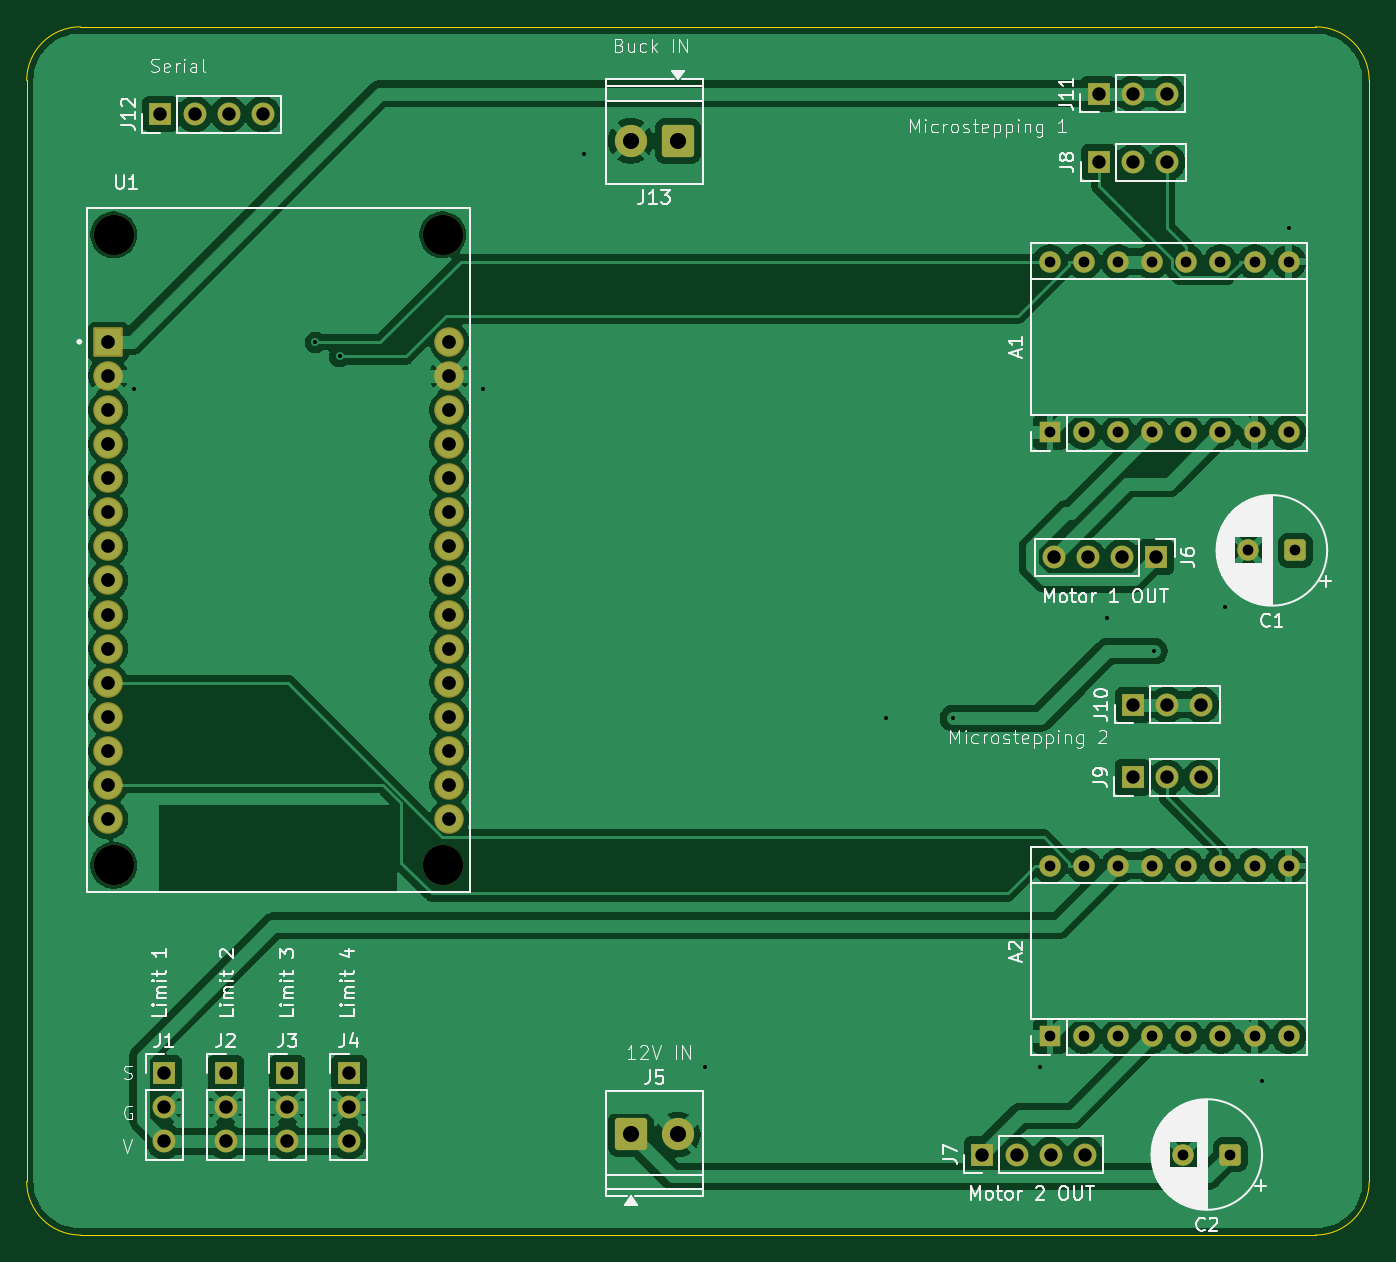
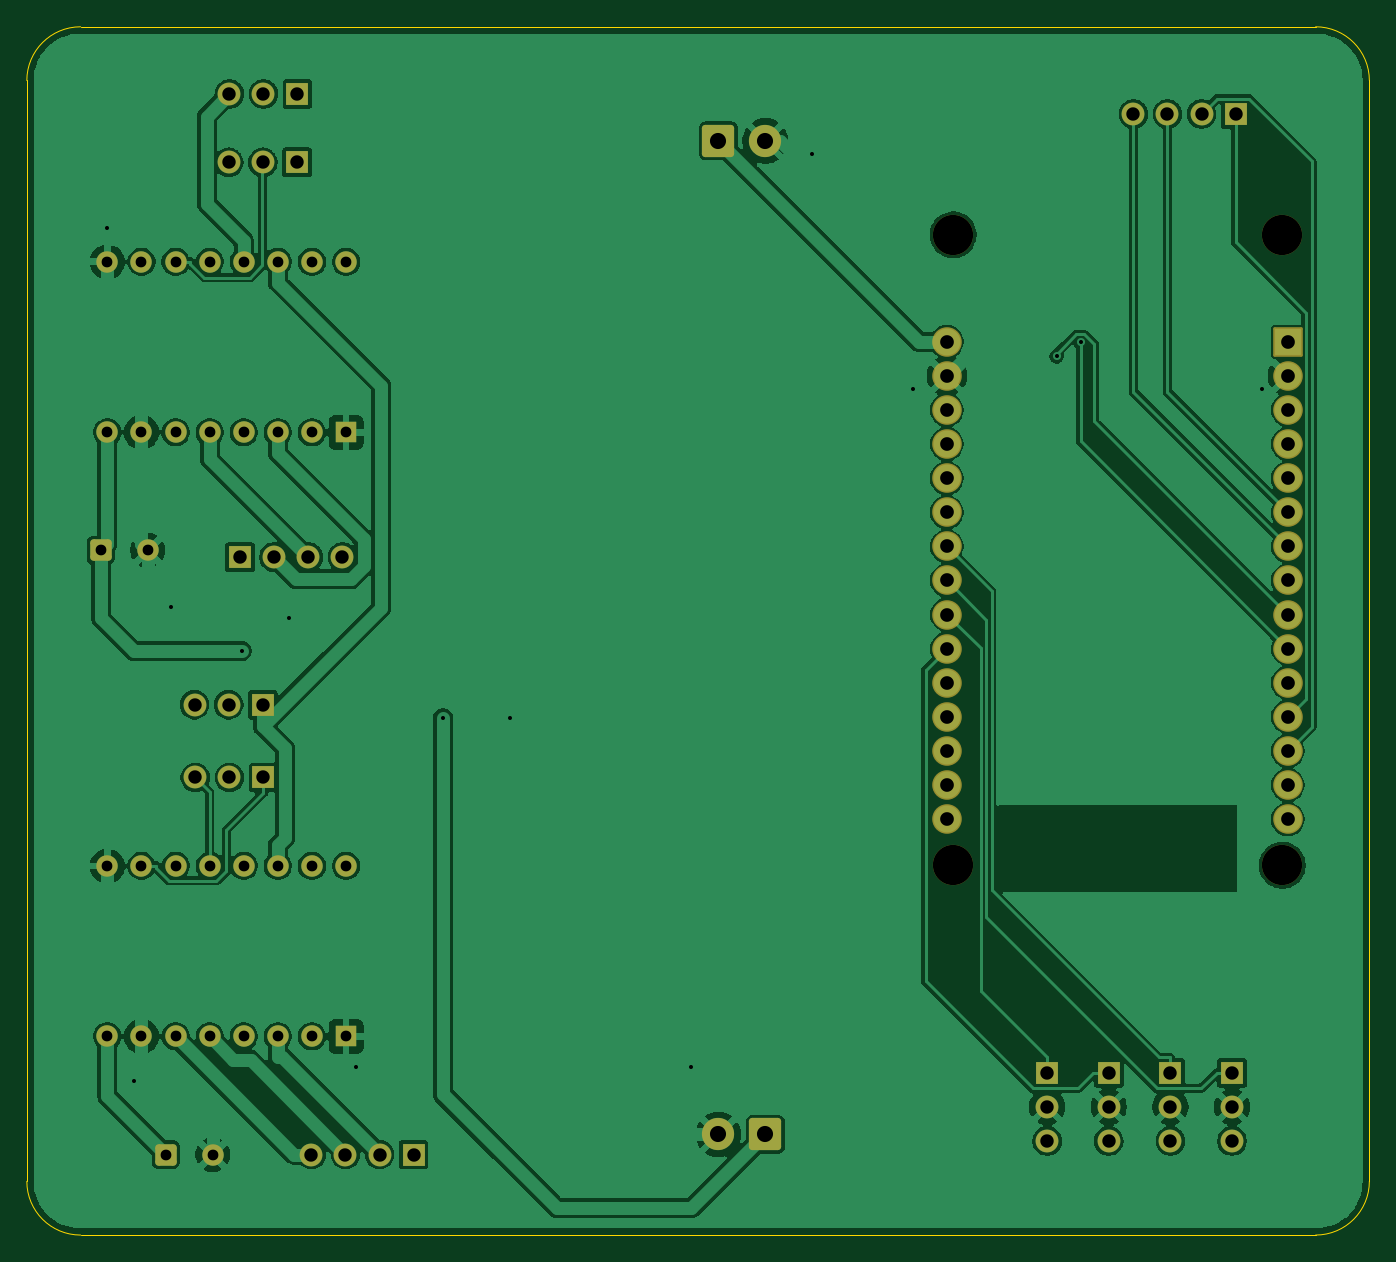
Circuit board: 11 layer files. Board 100.0 x 90.0 mm.
- bottom_copper: step-B_Cu.gbr (159064 bytes)
- bottom_mask: step-B_Mask.gbr (4894 bytes)
- paste: step-B_Paste.gbr (449 bytes)
- bottom_silk: step-B_Silkscreen.gbr (450 bytes)
- outline: step-Edge_Cuts.gbr (981 bytes)
- top_copper: step-F_Cu.gbr (164050 bytes)
- top_mask: step-F_Mask.gbr (4894 bytes)
- paste: step-F_Paste.gbr (449 bytes)
- top_silk: step-F_Silkscreen.gbr (78722 bytes)
- drill: step-NPTH.drl (384 bytes)
- drill: step-PTH.drl (2308 bytes)

=== bottom_copper: step-B_Cu.gbr (159064 bytes, source omitted) ===
=== bottom_mask: step-B_Mask.gbr ===
%TF.GenerationSoftware,KiCad,Pcbnew,10.0.1*%
%TF.CreationDate,2026-05-05T18:53:45+05:30*%
%TF.ProjectId,step,73746570-2e6b-4696-9361-645f70636258,rev?*%
%TF.SameCoordinates,Original*%
%TF.FileFunction,Soldermask,Bot*%
%TF.FilePolarity,Negative*%
%FSLAX46Y46*%
G04 Gerber Fmt 4.6, Leading zero omitted, Abs format (unit mm)*
G04 Created by KiCad (PCBNEW 10.0.1) date 2026-05-05 18:53:45*
%MOMM*%
%LPD*%
G01*
G04 APERTURE LIST*
G04 Aperture macros list*
%AMRoundRect*
0 Rectangle with rounded corners*
0 $1 Rounding radius*
0 $2 $3 $4 $5 $6 $7 $8 $9 X,Y pos of 4 corners*
0 Add a 4 corners polygon primitive as box body*
4,1,4,$2,$3,$4,$5,$6,$7,$8,$9,$2,$3,0*
0 Add four circle primitives for the rounded corners*
1,1,$1+$1,$2,$3*
1,1,$1+$1,$4,$5*
1,1,$1+$1,$6,$7*
1,1,$1+$1,$8,$9*
0 Add four rect primitives between the rounded corners*
20,1,$1+$1,$2,$3,$4,$5,0*
20,1,$1+$1,$4,$5,$6,$7,0*
20,1,$1+$1,$6,$7,$8,$9,0*
20,1,$1+$1,$8,$9,$2,$3,0*%
G04 Aperture macros list end*
%ADD10R,1.700000X1.700000*%
%ADD11C,1.700000*%
%ADD12C,3.000000*%
%ADD13RoundRect,0.102000X-1.000000X-1.000000X1.000000X-1.000000X1.000000X1.000000X-1.000000X1.000000X0*%
%ADD14C,2.204000*%
%ADD15RoundRect,0.250001X-0.949999X-0.949999X0.949999X-0.949999X0.949999X0.949999X-0.949999X0.949999X0*%
%ADD16C,2.400000*%
%ADD17RoundRect,0.250001X0.949999X0.949999X-0.949999X0.949999X-0.949999X-0.949999X0.949999X-0.949999X0*%
%ADD18R,1.600000X1.600000*%
%ADD19O,1.600000X1.600000*%
%ADD20RoundRect,0.250000X0.550000X0.550000X-0.550000X0.550000X-0.550000X-0.550000X0.550000X-0.550000X0*%
%ADD21C,1.600000*%
G04 APERTURE END LIST*
D10*
%TO.C,J10*%
X153420000Y-124000000D03*
D11*
X155960000Y-124000000D03*
X158500000Y-124000000D03*
%TD*%
D10*
%TO.C,J3*%
X90410000Y-151420000D03*
D11*
X90410000Y-153960000D03*
X90410000Y-156500000D03*
%TD*%
D10*
%TO.C,J8*%
X150880000Y-83590000D03*
D11*
X153420000Y-83590000D03*
X155960000Y-83590000D03*
%TD*%
D12*
%TO.C,U1*%
X77490000Y-89000000D03*
X77490000Y-135950000D03*
X102000000Y-89000000D03*
X102000000Y-135950000D03*
D13*
X77070000Y-96960000D03*
D14*
X77070000Y-99500000D03*
X77070000Y-102040000D03*
X77070000Y-104580000D03*
X77070000Y-107120000D03*
X77070000Y-109660000D03*
X77070000Y-112200000D03*
X77070000Y-114740000D03*
X77070000Y-117280000D03*
X77070000Y-119820000D03*
X77070000Y-122360000D03*
X77070000Y-124900000D03*
X77070000Y-127440000D03*
X77070000Y-129980000D03*
X77070000Y-132520000D03*
X102470000Y-132520000D03*
X102470000Y-129980000D03*
X102470000Y-127440000D03*
X102470000Y-124900000D03*
X102470000Y-122360000D03*
X102470000Y-119820000D03*
X102470000Y-117280000D03*
X102470000Y-114740000D03*
X102470000Y-112200000D03*
X102470000Y-109660000D03*
X102470000Y-107120000D03*
X102470000Y-104580000D03*
X102470000Y-102040000D03*
X102470000Y-99500000D03*
X102470000Y-96960000D03*
%TD*%
D10*
%TO.C,J11*%
X150840000Y-78500000D03*
D11*
X153380000Y-78500000D03*
X155920000Y-78500000D03*
%TD*%
D15*
%TO.C,J5*%
X116000000Y-156000000D03*
D16*
X119500000Y-156000000D03*
%TD*%
D17*
%TO.C,J13*%
X119500000Y-82000000D03*
D16*
X116000000Y-82000000D03*
%TD*%
D18*
%TO.C,A1*%
X147220000Y-103700000D03*
D19*
X149760000Y-103700000D03*
X152300000Y-103700000D03*
X154840000Y-103700000D03*
X157380000Y-103700000D03*
X159920000Y-103700000D03*
X162460000Y-103700000D03*
X165000000Y-103700000D03*
X165000000Y-91000000D03*
X162460000Y-91000000D03*
X159920000Y-91000000D03*
X157380000Y-91000000D03*
X154840000Y-91000000D03*
X152300000Y-91000000D03*
X149760000Y-91000000D03*
X147220000Y-91000000D03*
%TD*%
D10*
%TO.C,J7*%
X142190000Y-157500000D03*
D11*
X144730000Y-157500000D03*
X147270000Y-157500000D03*
X149810000Y-157500000D03*
%TD*%
D20*
%TO.C,C1*%
X165500000Y-112500000D03*
D21*
X162000000Y-112500000D03*
%TD*%
D10*
%TO.C,J9*%
X153380000Y-129410000D03*
D11*
X155920000Y-129410000D03*
X158460000Y-129410000D03*
%TD*%
D10*
%TO.C,J1*%
X81230000Y-151420000D03*
D11*
X81230000Y-153960000D03*
X81230000Y-156500000D03*
%TD*%
D18*
%TO.C,A2*%
X147220000Y-148700000D03*
D19*
X149760000Y-148700000D03*
X152300000Y-148700000D03*
X154840000Y-148700000D03*
X157380000Y-148700000D03*
X159920000Y-148700000D03*
X162460000Y-148700000D03*
X165000000Y-148700000D03*
X165000000Y-136000000D03*
X162460000Y-136000000D03*
X159920000Y-136000000D03*
X157380000Y-136000000D03*
X154840000Y-136000000D03*
X152300000Y-136000000D03*
X149760000Y-136000000D03*
X147220000Y-136000000D03*
%TD*%
D10*
%TO.C,J6*%
X155120000Y-113000000D03*
D11*
X152580000Y-113000000D03*
X150040000Y-113000000D03*
X147500000Y-113000000D03*
%TD*%
D10*
%TO.C,J4*%
X95000000Y-151420000D03*
D11*
X95000000Y-153960000D03*
X95000000Y-156500000D03*
%TD*%
D10*
%TO.C,J12*%
X80960000Y-80000000D03*
D11*
X83500000Y-80000000D03*
X86040000Y-80000000D03*
X88580000Y-80000000D03*
%TD*%
D20*
%TO.C,C2*%
X160652700Y-157500000D03*
D21*
X157152700Y-157500000D03*
%TD*%
D10*
%TO.C,J2*%
X85820000Y-151420000D03*
D11*
X85820000Y-153960000D03*
X85820000Y-156500000D03*
%TD*%
M02*

=== paste: step-B_Paste.gbr ===
%TF.GenerationSoftware,KiCad,Pcbnew,10.0.1*%
%TF.CreationDate,2026-05-05T18:53:45+05:30*%
%TF.ProjectId,step,73746570-2e6b-4696-9361-645f70636258,rev?*%
%TF.SameCoordinates,Original*%
%TF.FileFunction,Paste,Bot*%
%TF.FilePolarity,Positive*%
%FSLAX46Y46*%
G04 Gerber Fmt 4.6, Leading zero omitted, Abs format (unit mm)*
G04 Created by KiCad (PCBNEW 10.0.1) date 2026-05-05 18:53:45*
%MOMM*%
%LPD*%
G01*
G04 APERTURE LIST*
G04 APERTURE END LIST*
M02*

=== bottom_silk: step-B_Silkscreen.gbr ===
%TF.GenerationSoftware,KiCad,Pcbnew,10.0.1*%
%TF.CreationDate,2026-05-05T18:53:45+05:30*%
%TF.ProjectId,step,73746570-2e6b-4696-9361-645f70636258,rev?*%
%TF.SameCoordinates,Original*%
%TF.FileFunction,Legend,Bot*%
%TF.FilePolarity,Positive*%
%FSLAX46Y46*%
G04 Gerber Fmt 4.6, Leading zero omitted, Abs format (unit mm)*
G04 Created by KiCad (PCBNEW 10.0.1) date 2026-05-05 18:53:45*
%MOMM*%
%LPD*%
G01*
G04 APERTURE LIST*
G04 APERTURE END LIST*
M02*

=== outline: step-Edge_Cuts.gbr ===
%TF.GenerationSoftware,KiCad,Pcbnew,10.0.1*%
%TF.CreationDate,2026-05-05T18:53:45+05:30*%
%TF.ProjectId,step,73746570-2e6b-4696-9361-645f70636258,rev?*%
%TF.SameCoordinates,Original*%
%TF.FileFunction,Profile,NP*%
%FSLAX46Y46*%
G04 Gerber Fmt 4.6, Leading zero omitted, Abs format (unit mm)*
G04 Created by KiCad (PCBNEW 10.0.1) date 2026-05-05 18:53:45*
%MOMM*%
%LPD*%
G01*
G04 APERTURE LIST*
%TA.AperFunction,Profile*%
%ADD10C,0.050000*%
%TD*%
G04 APERTURE END LIST*
D10*
X71000000Y-77500000D02*
G75*
G02*
X75000000Y-73500000I4000000J0D01*
G01*
X71000000Y-159500000D02*
X71000000Y-77500000D01*
X75000000Y-73500000D02*
X167000000Y-73500000D01*
X75000000Y-163500000D02*
G75*
G02*
X71000000Y-159500000I0J4000000D01*
G01*
X167000000Y-73500000D02*
G75*
G02*
X171000000Y-77500000I0J-4000000D01*
G01*
X167000000Y-163500000D02*
X75000000Y-163500000D01*
X171000000Y-77500000D02*
X171000000Y-159500000D01*
X171000000Y-159500000D02*
G75*
G02*
X167000000Y-163500000I-4000000J0D01*
G01*
M02*

=== top_copper: step-F_Cu.gbr (164050 bytes, source omitted) ===
=== top_mask: step-F_Mask.gbr ===
%TF.GenerationSoftware,KiCad,Pcbnew,10.0.1*%
%TF.CreationDate,2026-05-05T18:53:45+05:30*%
%TF.ProjectId,step,73746570-2e6b-4696-9361-645f70636258,rev?*%
%TF.SameCoordinates,Original*%
%TF.FileFunction,Soldermask,Top*%
%TF.FilePolarity,Negative*%
%FSLAX46Y46*%
G04 Gerber Fmt 4.6, Leading zero omitted, Abs format (unit mm)*
G04 Created by KiCad (PCBNEW 10.0.1) date 2026-05-05 18:53:45*
%MOMM*%
%LPD*%
G01*
G04 APERTURE LIST*
G04 Aperture macros list*
%AMRoundRect*
0 Rectangle with rounded corners*
0 $1 Rounding radius*
0 $2 $3 $4 $5 $6 $7 $8 $9 X,Y pos of 4 corners*
0 Add a 4 corners polygon primitive as box body*
4,1,4,$2,$3,$4,$5,$6,$7,$8,$9,$2,$3,0*
0 Add four circle primitives for the rounded corners*
1,1,$1+$1,$2,$3*
1,1,$1+$1,$4,$5*
1,1,$1+$1,$6,$7*
1,1,$1+$1,$8,$9*
0 Add four rect primitives between the rounded corners*
20,1,$1+$1,$2,$3,$4,$5,0*
20,1,$1+$1,$4,$5,$6,$7,0*
20,1,$1+$1,$6,$7,$8,$9,0*
20,1,$1+$1,$8,$9,$2,$3,0*%
G04 Aperture macros list end*
%ADD10R,1.700000X1.700000*%
%ADD11C,1.700000*%
%ADD12C,3.000000*%
%ADD13RoundRect,0.102000X-1.000000X-1.000000X1.000000X-1.000000X1.000000X1.000000X-1.000000X1.000000X0*%
%ADD14C,2.204000*%
%ADD15RoundRect,0.250001X-0.949999X-0.949999X0.949999X-0.949999X0.949999X0.949999X-0.949999X0.949999X0*%
%ADD16C,2.400000*%
%ADD17RoundRect,0.250001X0.949999X0.949999X-0.949999X0.949999X-0.949999X-0.949999X0.949999X-0.949999X0*%
%ADD18R,1.600000X1.600000*%
%ADD19O,1.600000X1.600000*%
%ADD20RoundRect,0.250000X0.550000X0.550000X-0.550000X0.550000X-0.550000X-0.550000X0.550000X-0.550000X0*%
%ADD21C,1.600000*%
G04 APERTURE END LIST*
D10*
%TO.C,J10*%
X153420000Y-124000000D03*
D11*
X155960000Y-124000000D03*
X158500000Y-124000000D03*
%TD*%
D10*
%TO.C,J3*%
X90410000Y-151420000D03*
D11*
X90410000Y-153960000D03*
X90410000Y-156500000D03*
%TD*%
D10*
%TO.C,J8*%
X150880000Y-83590000D03*
D11*
X153420000Y-83590000D03*
X155960000Y-83590000D03*
%TD*%
D12*
%TO.C,U1*%
X77490000Y-89000000D03*
X77490000Y-135950000D03*
X102000000Y-89000000D03*
X102000000Y-135950000D03*
D13*
X77070000Y-96960000D03*
D14*
X77070000Y-99500000D03*
X77070000Y-102040000D03*
X77070000Y-104580000D03*
X77070000Y-107120000D03*
X77070000Y-109660000D03*
X77070000Y-112200000D03*
X77070000Y-114740000D03*
X77070000Y-117280000D03*
X77070000Y-119820000D03*
X77070000Y-122360000D03*
X77070000Y-124900000D03*
X77070000Y-127440000D03*
X77070000Y-129980000D03*
X77070000Y-132520000D03*
X102470000Y-132520000D03*
X102470000Y-129980000D03*
X102470000Y-127440000D03*
X102470000Y-124900000D03*
X102470000Y-122360000D03*
X102470000Y-119820000D03*
X102470000Y-117280000D03*
X102470000Y-114740000D03*
X102470000Y-112200000D03*
X102470000Y-109660000D03*
X102470000Y-107120000D03*
X102470000Y-104580000D03*
X102470000Y-102040000D03*
X102470000Y-99500000D03*
X102470000Y-96960000D03*
%TD*%
D10*
%TO.C,J11*%
X150840000Y-78500000D03*
D11*
X153380000Y-78500000D03*
X155920000Y-78500000D03*
%TD*%
D15*
%TO.C,J5*%
X116000000Y-156000000D03*
D16*
X119500000Y-156000000D03*
%TD*%
D17*
%TO.C,J13*%
X119500000Y-82000000D03*
D16*
X116000000Y-82000000D03*
%TD*%
D18*
%TO.C,A1*%
X147220000Y-103700000D03*
D19*
X149760000Y-103700000D03*
X152300000Y-103700000D03*
X154840000Y-103700000D03*
X157380000Y-103700000D03*
X159920000Y-103700000D03*
X162460000Y-103700000D03*
X165000000Y-103700000D03*
X165000000Y-91000000D03*
X162460000Y-91000000D03*
X159920000Y-91000000D03*
X157380000Y-91000000D03*
X154840000Y-91000000D03*
X152300000Y-91000000D03*
X149760000Y-91000000D03*
X147220000Y-91000000D03*
%TD*%
D10*
%TO.C,J7*%
X142190000Y-157500000D03*
D11*
X144730000Y-157500000D03*
X147270000Y-157500000D03*
X149810000Y-157500000D03*
%TD*%
D20*
%TO.C,C1*%
X165500000Y-112500000D03*
D21*
X162000000Y-112500000D03*
%TD*%
D10*
%TO.C,J9*%
X153380000Y-129410000D03*
D11*
X155920000Y-129410000D03*
X158460000Y-129410000D03*
%TD*%
D10*
%TO.C,J1*%
X81230000Y-151420000D03*
D11*
X81230000Y-153960000D03*
X81230000Y-156500000D03*
%TD*%
D18*
%TO.C,A2*%
X147220000Y-148700000D03*
D19*
X149760000Y-148700000D03*
X152300000Y-148700000D03*
X154840000Y-148700000D03*
X157380000Y-148700000D03*
X159920000Y-148700000D03*
X162460000Y-148700000D03*
X165000000Y-148700000D03*
X165000000Y-136000000D03*
X162460000Y-136000000D03*
X159920000Y-136000000D03*
X157380000Y-136000000D03*
X154840000Y-136000000D03*
X152300000Y-136000000D03*
X149760000Y-136000000D03*
X147220000Y-136000000D03*
%TD*%
D10*
%TO.C,J6*%
X155120000Y-113000000D03*
D11*
X152580000Y-113000000D03*
X150040000Y-113000000D03*
X147500000Y-113000000D03*
%TD*%
D10*
%TO.C,J4*%
X95000000Y-151420000D03*
D11*
X95000000Y-153960000D03*
X95000000Y-156500000D03*
%TD*%
D10*
%TO.C,J12*%
X80960000Y-80000000D03*
D11*
X83500000Y-80000000D03*
X86040000Y-80000000D03*
X88580000Y-80000000D03*
%TD*%
D20*
%TO.C,C2*%
X160652700Y-157500000D03*
D21*
X157152700Y-157500000D03*
%TD*%
D10*
%TO.C,J2*%
X85820000Y-151420000D03*
D11*
X85820000Y-153960000D03*
X85820000Y-156500000D03*
%TD*%
M02*

=== paste: step-F_Paste.gbr ===
%TF.GenerationSoftware,KiCad,Pcbnew,10.0.1*%
%TF.CreationDate,2026-05-05T18:53:45+05:30*%
%TF.ProjectId,step,73746570-2e6b-4696-9361-645f70636258,rev?*%
%TF.SameCoordinates,Original*%
%TF.FileFunction,Paste,Top*%
%TF.FilePolarity,Positive*%
%FSLAX46Y46*%
G04 Gerber Fmt 4.6, Leading zero omitted, Abs format (unit mm)*
G04 Created by KiCad (PCBNEW 10.0.1) date 2026-05-05 18:53:45*
%MOMM*%
%LPD*%
G01*
G04 APERTURE LIST*
G04 APERTURE END LIST*
M02*

=== top_silk: step-F_Silkscreen.gbr (78722 bytes, source omitted) ===
=== drill: step-NPTH.drl ===
M48
; DRILL file KiCad 10.0.1 date 2026-05-05T18:53:50
; FORMAT={-:-/ absolute / metric / decimal}
; #@! TF.CreationDate,2026-05-05T18:53:50+05:30
; #@! TF.GenerationSoftware,Kicad,Pcbnew,10.0.1
; #@! TF.FileFunction,NonPlated,1,2,NPTH
FMAT,2
METRIC
; #@! TA.AperFunction,NonPlated,NPTH,ComponentDrill
T1C3.000
%
G90
G05
T1
X77.49Y-89.0
X77.49Y-135.95
X102.0Y-89.0
X102.0Y-135.95
M30

=== drill: step-PTH.drl ===
M48
; DRILL file KiCad 10.0.1 date 2026-05-05T18:53:50
; FORMAT={-:-/ absolute / metric / decimal}
; #@! TF.CreationDate,2026-05-05T18:53:50+05:30
; #@! TF.GenerationSoftware,Kicad,Pcbnew,10.0.1
; #@! TF.FileFunction,Plated,1,2,PTH
FMAT,2
METRIC
; #@! TA.AperFunction,Plated,PTH,ViaDrill
T1C0.300
; #@! TA.AperFunction,Plated,PTH,ComponentDrill
T2C0.800
; #@! TA.AperFunction,Plated,PTH,ComponentDrill
T3C1.000
; #@! TA.AperFunction,Plated,PTH,ComponentDrill
T4C1.020
; #@! TA.AperFunction,Plated,PTH,ComponentDrill
T5C1.200
%
G90
G05
T1
X79.0Y-100.5
X92.508Y-97.008
X94.301Y-98.054
X105.0Y-100.5
X112.5Y-83.0
X121.5Y-151.0
X135.0Y-125.0
X140.0Y-125.0
X146.5Y-151.0
X151.5Y-117.5
X155.0Y-120.0
X160.25Y-116.75
X163.0Y-152.0
X165.0Y-88.5
T2
X147.22Y-91.0
X147.22Y-103.7
X147.22Y-136.0
X147.22Y-148.7
X149.76Y-91.0
X149.76Y-103.7
X149.76Y-136.0
X149.76Y-148.7
X152.3Y-91.0
X152.3Y-103.7
X152.3Y-136.0
X152.3Y-148.7
X154.84Y-91.0
X154.84Y-103.7
X154.84Y-136.0
X154.84Y-148.7
X157.153Y-157.5
X157.38Y-91.0
X157.38Y-103.7
X157.38Y-136.0
X157.38Y-148.7
X159.92Y-91.0
X159.92Y-103.7
X159.92Y-136.0
X159.92Y-148.7
X160.653Y-157.5
X162.0Y-112.5
X162.46Y-91.0
X162.46Y-103.7
X162.46Y-136.0
X162.46Y-148.7
X165.0Y-91.0
X165.0Y-103.7
X165.0Y-136.0
X165.0Y-148.7
X165.5Y-112.5
T3
X80.96Y-80.0
X81.23Y-151.42
X81.23Y-153.96
X81.23Y-156.5
X83.5Y-80.0
X85.82Y-151.42
X85.82Y-153.96
X85.82Y-156.5
X86.04Y-80.0
X88.58Y-80.0
X90.41Y-151.42
X90.41Y-153.96
X90.41Y-156.5
X95.0Y-151.42
X95.0Y-153.96
X95.0Y-156.5
X142.19Y-157.5
X144.73Y-157.5
X147.27Y-157.5
X147.5Y-113.0
X149.81Y-157.5
X150.04Y-113.0
X150.84Y-78.5
X150.88Y-83.59
X152.58Y-113.0
X153.38Y-78.5
X153.38Y-129.41
X153.42Y-83.59
X153.42Y-124.0
X155.12Y-113.0
X155.92Y-78.5
X155.92Y-129.41
X155.96Y-83.59
X155.96Y-124.0
X158.46Y-129.41
X158.5Y-124.0
T4
X77.07Y-96.96
X77.07Y-99.5
X77.07Y-102.04
X77.07Y-104.58
X77.07Y-107.12
X77.07Y-109.66
X77.07Y-112.2
X77.07Y-114.74
X77.07Y-117.28
X77.07Y-119.82
X77.07Y-122.36
X77.07Y-124.9
X77.07Y-127.44
X77.07Y-129.98
X77.07Y-132.52
X102.47Y-96.96
X102.47Y-99.5
X102.47Y-102.04
X102.47Y-104.58
X102.47Y-107.12
X102.47Y-109.66
X102.47Y-112.2
X102.47Y-114.74
X102.47Y-117.28
X102.47Y-119.82
X102.47Y-122.36
X102.47Y-124.9
X102.47Y-127.44
X102.47Y-129.98
X102.47Y-132.52
T5
X116.0Y-82.0
X116.0Y-156.0
X119.5Y-82.0
X119.5Y-156.0
M30
